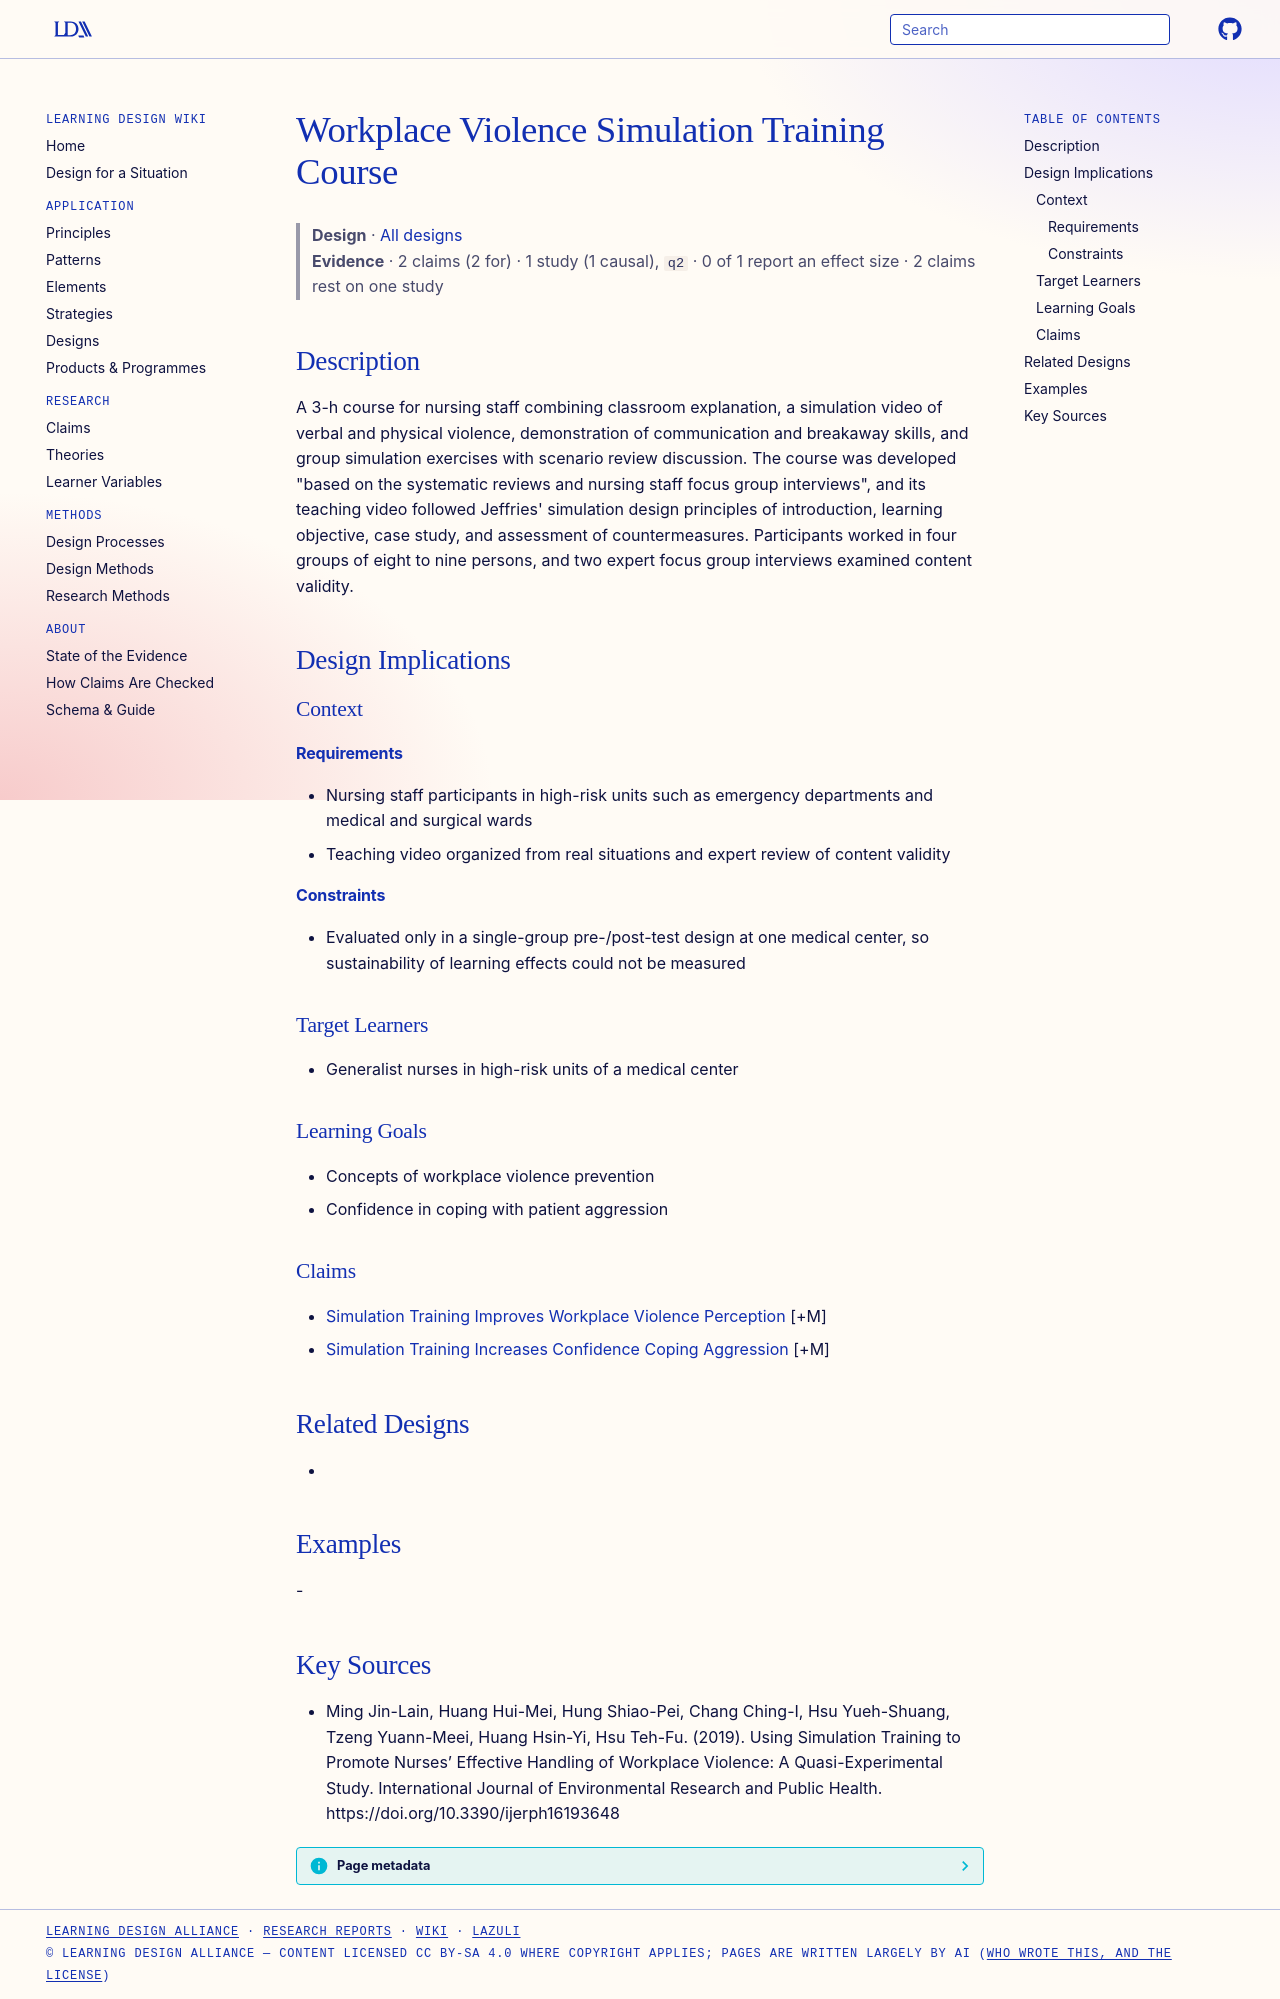

repository: Learning-Design-Alliance/learning-wiki · page: designs/workplace-violence-simulation-training-course/index.html · generator: mkdocs

---
type: design
id: workplace-violence-simulation-training-course
title: Workplace Violence Simulation Training Course
description: A 3-h course for nursing staff combining classroom explanation, a simulation video of verbal and physical violence, demonstration of communication and breakaway skills, and group simulation exercises with scenario rev...
status: review
generated:
  by: "process:settle-candidates"
  at: 2026-11-08
sources:
  - id: ming-jin-lain-2019
    resource: "https://doi.org/10.3390/ijerph16193648"
    title: "Ming Jin-Lain, Huang Hui-Mei, Hung Shiao-Pei, Chang Ching-I, Hsu Yueh-Shuang, Tzeng Yuann-Meei, Huang Hsin-Yi, Hsu Teh-Fu. (2019). Using Simulation Training to Promote Nurses’ Effective Handling of Workplace Violence: A Quasi-Experimental Study. International Journal of Environmental Research and Public Health. https://doi.org/10.3390/ijerph16193648"
    author: Ming Jin-Lain, Huang Hui-Mei, Hung Shiao-Pei, Chang Ching-I, Hsu Yueh-Shuang, Tzeng Yuann-Meei, Huang Hsin-Yi, Hsu Teh-Fu
---

# Workplace Violence Simulation Training Course

> **Design** · [All designs](index.md)
> **Evidence** · 2 claims (2 for) · 1 study (1 causal), `q2` · 0 of 1 report an effect size · 2 claims rest on one study

## Description
A 3-h course for nursing staff combining classroom explanation, a simulation video of verbal and physical violence, demonstration of communication and breakaway skills, and group simulation exercises with scenario review discussion. The course was developed "based on the systematic reviews and nursing staff focus group interviews", and its teaching video followed Jeffries' simulation design principles of introduction, learning objective, case study, and assessment of countermeasures. Participants worked in four groups of eight to nine persons, and two expert focus group interviews examined content validity.

## Design Implications

### Context
#### Requirements
- Nursing staff participants in high-risk units such as emergency departments and medical and surgical wards
- Teaching video organized from real situations and expert review of content validity
#### Constraints
- Evaluated only in a single-group pre-/post-test design at one medical center, so sustainability of learning effects could not be measured

### Target Learners
- Generalist nurses in high-risk units of a medical center

### Learning Goals
- Concepts of workplace violence prevention
- Confidence in coping with patient aggression

### Claims
- [Simulation Training Improves Workplace Violence Perception](../claims/simulation-training-improves-workplace-violence-perception.md) [+M]
- [Simulation Training Increases Confidence Coping Aggression](../claims/simulation-training-increases-confidence-coping-aggression.md) [+M]

## Related Designs
- 

## Examples
-

## Key Sources
- Ming Jin-Lain, Huang Hui-Mei, Hung Shiao-Pei, Chang Ching-I, Hsu Yueh-Shuang, Tzeng Yuann-Meei, Huang Hsin-Yi, Hsu Teh-Fu. (2019). Using Simulation Training to Promote Nurses’ Effective Handling of Workplace Violence: A Quasi-Experimental Study. International Journal of Environmental Research and Public Health. https://doi.org/10.3390/ijerph16193648
